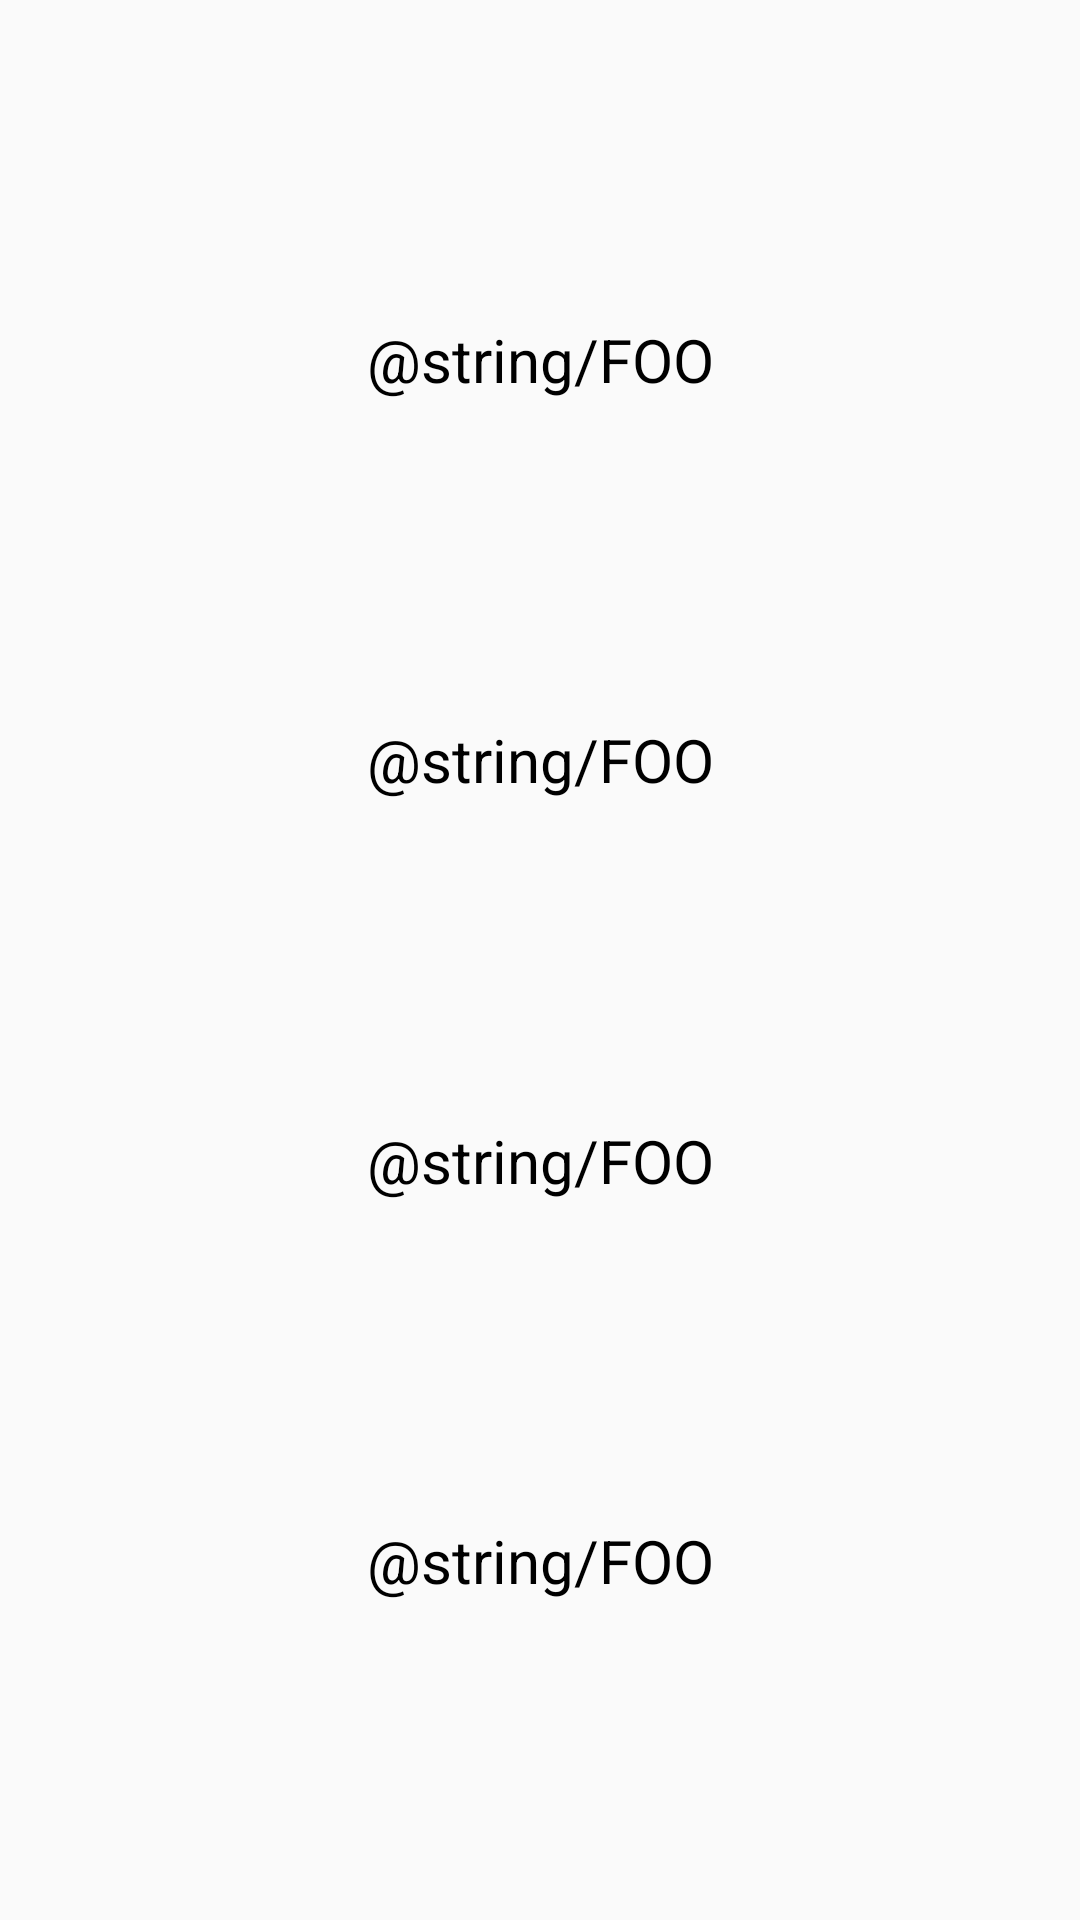

The Android layout XML behind this screen, and the referenced resources:
<!-- AndroidManifest.xml: application theme Theme.Chap32Example -->
<!-- res/layout/activity_second.xml -->
<?xml version="1.0" encoding="utf-8"?>
<androidx.constraintlayout.widget.ConstraintLayout xmlns:android="http://schemas.android.com/apk/res/android"
    xmlns:app="http://schemas.android.com/apk/res-auto"
    xmlns:tools="http://schemas.android.com/tools"
    android:layout_width="match_parent"
    android:layout_height="match_parent"
    tools:context=".SecondActivity">

    <TextView
        android:id="@+id/textViewGold"
        android:layout_width="wrap_content"
        android:layout_height="wrap_content"
        android:text="@string/FOO"
        android:textColor="#000000"
        android:textSize="20sp"
        app:layout_constraintBottom_toTopOf="@+id/textViewDiamond"
        app:layout_constraintEnd_toEndOf="parent"
        app:layout_constraintStart_toStartOf="parent"
        app:layout_constraintTop_toTopOf="parent"
        app:layout_constraintVertical_bias="0.5" />

    <TextView
        android:id="@+id/textViewDiamond"
        android:layout_width="wrap_content"
        android:layout_height="wrap_content"
        android:text="@string/FOO"
        android:textColor="#000000"
        android:textSize="20sp"
        app:layout_constraintBottom_toTopOf="@+id/textViewEmerald"
        app:layout_constraintEnd_toEndOf="parent"
        app:layout_constraintHorizontal_bias="0.5"
        app:layout_constraintStart_toStartOf="parent"
        app:layout_constraintTop_toBottomOf="@+id/textViewGold"
        app:layout_constraintVertical_bias="0.5" />

    <TextView
        android:id="@+id/textViewEmerald"
        android:layout_width="wrap_content"
        android:layout_height="wrap_content"
        android:text="@string/FOO"
        android:textColor="#000000"
        android:textSize="20sp"
        app:layout_constraintBottom_toTopOf="@+id/textViewRuby"
        app:layout_constraintEnd_toEndOf="parent"
        app:layout_constraintHorizontal_bias="0.5"
        app:layout_constraintStart_toStartOf="parent"
        app:layout_constraintTop_toBottomOf="@+id/textViewDiamond"
        app:layout_constraintVertical_bias="0.5" />

    <TextView
        android:id="@+id/textViewRuby"
        android:layout_width="wrap_content"
        android:layout_height="wrap_content"
        android:text="@string/FOO"
        android:textColor="#000000"
        android:textSize="20sp"
        app:layout_constraintBottom_toBottomOf="parent"
        app:layout_constraintEnd_toEndOf="parent"
        app:layout_constraintStart_toStartOf="parent"
        app:layout_constraintTop_toBottomOf="@+id/textViewEmerald"
        app:layout_constraintVertical_bias="0.5" />

</androidx.constraintlayout.widget.ConstraintLayout>
<!-- resources referenced by this layout -->
<resources>
  <style name="Theme.Chap32Example" parent="Base.Theme.Chap32Example" />
  <style name="Base.Theme.Chap32Example" parent="Theme.AppCompat.DayNight.DarkActionBar">
          
          <item name="colorPrimary">@color/purple_500</item>
          <item name="colorPrimaryVariant">@color/purple_700</item>
  
          <item name="colorSecondary">@color/teal_200</item>
          <item name="colorSecondaryVariant">@color/teal_700</item>
  
          <item name="android:statusBarColor">?attr/colorPrimaryVariant</item>
      </style>
  <color name="purple_500">#FF6200EE</color>
  <color name="purple_700">#FF3700B3</color>
  <color name="teal_200">#FF03DAC5</color>
  <color name="teal_700">#FF018786</color>
</resources>
